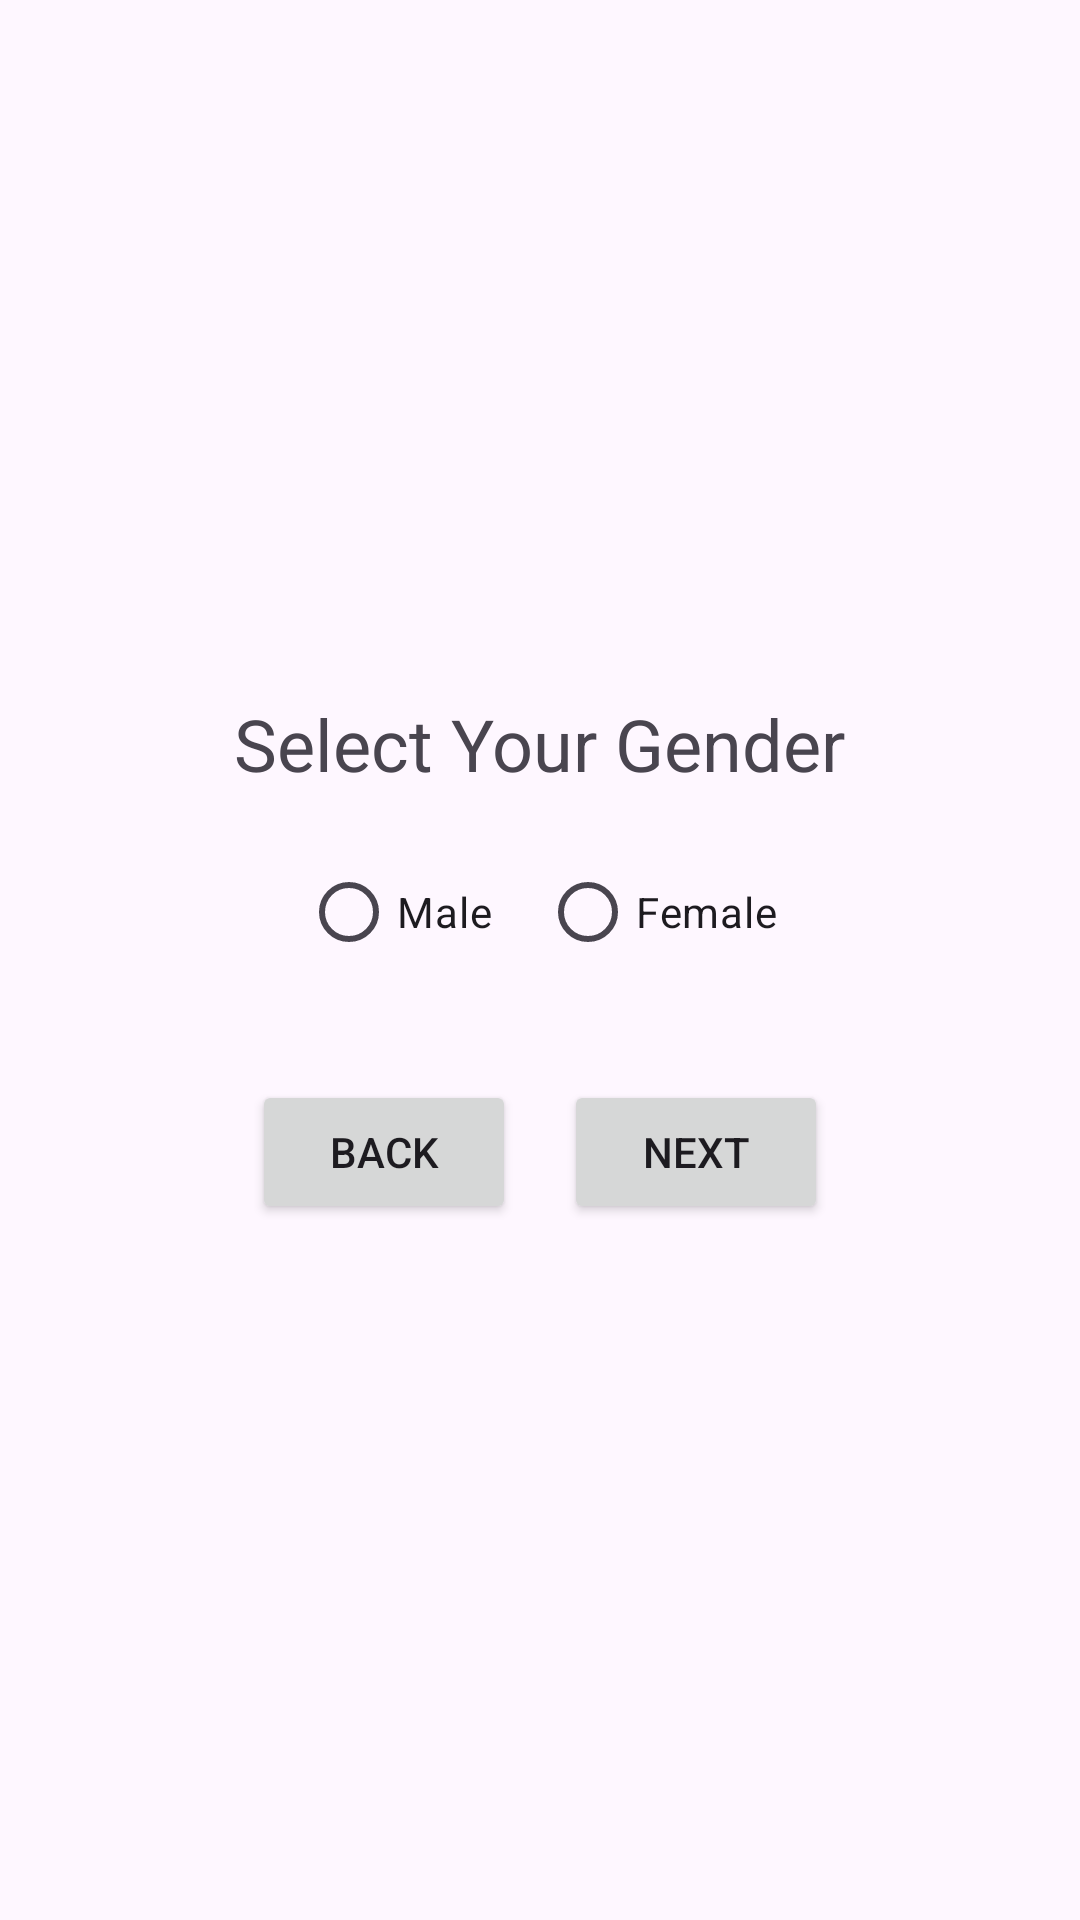

Android layout source for this screen:
<!-- AndroidManifest.xml: application theme Theme.HeartAlert2 -->
<!-- res/layout/fragment_gender.xml -->
<?xml version="1.0" encoding="utf-8"?>
<LinearLayout xmlns:android="http://schemas.android.com/apk/res/android"
    android:layout_width="match_parent"
    android:layout_height="match_parent"
    android:orientation="vertical"
    android:gravity="center"
    android:padding="16dp">

    <TextView
        android:layout_width="wrap_content"
        android:layout_height="wrap_content"
        android:text="Select Your Gender"
        android:textSize="24sp"
        android:textAlignment="center" />

    <RadioGroup
        android:id="@+id/genderRadioGroup"
        android:layout_width="wrap_content"
        android:layout_height="wrap_content"
        android:orientation="horizontal"
        android:layout_marginTop="16dp">

        <RadioButton
            android:id="@+id/radio_male"
            android:layout_width="wrap_content"
            android:layout_height="wrap_content"
            android:text="Male" />

        <RadioButton
            android:id="@+id/radio_female"
            android:layout_width="wrap_content"
            android:layout_height="wrap_content"
            android:text="Female"
            android:layout_marginStart="16dp" />
    </RadioGroup>

    <LinearLayout
        android:layout_width="match_parent"
        android:layout_height="wrap_content"
        android:orientation="horizontal"
        android:gravity="center"
        android:layout_marginTop="32dp">

        <Button
            android:id="@+id/btn_back"
            android:layout_width="wrap_content"
            android:layout_height="wrap_content"
            android:text="Back" />

        <Button
            android:id="@+id/btn_next"
            android:layout_width="wrap_content"
            android:layout_height="wrap_content"
            android:text="Next"
            android:layout_marginStart="16dp" />
    </LinearLayout>
</LinearLayout>
<!-- resources referenced by this layout -->
<resources>
  <style name="Theme.HeartAlert2" parent="Base.Theme.HeartAlert2" />
  <style name="Base.Theme.HeartAlert2" parent="Theme.Material3.DayNight">
  
  
      </style>
</resources>
